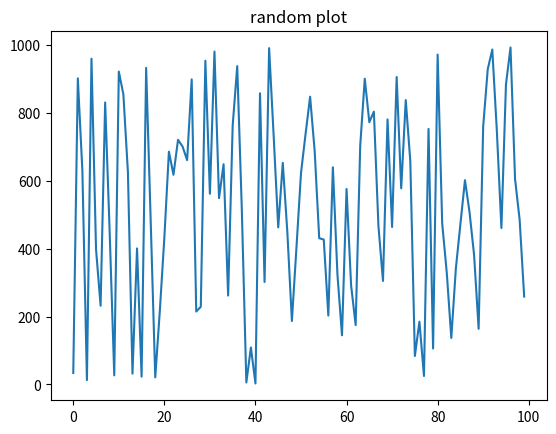

Generate this figure with matplotlib:
# -*- coding: utf-8 -*-
"""
Created on Fri Nov 30 20:42:05 2018

[redacted]
"""

###OO Example

import matplotlib.pyplot as plt
import random

y = random.sample(range(0, 1000), 100)
x = range(len(y))

figure = plt.figure()
axes = figure.add_subplot(111) #Access to the Axes instance
l = plt.plot(x, y)
t = axes.set_title('random plot')
plt.show()